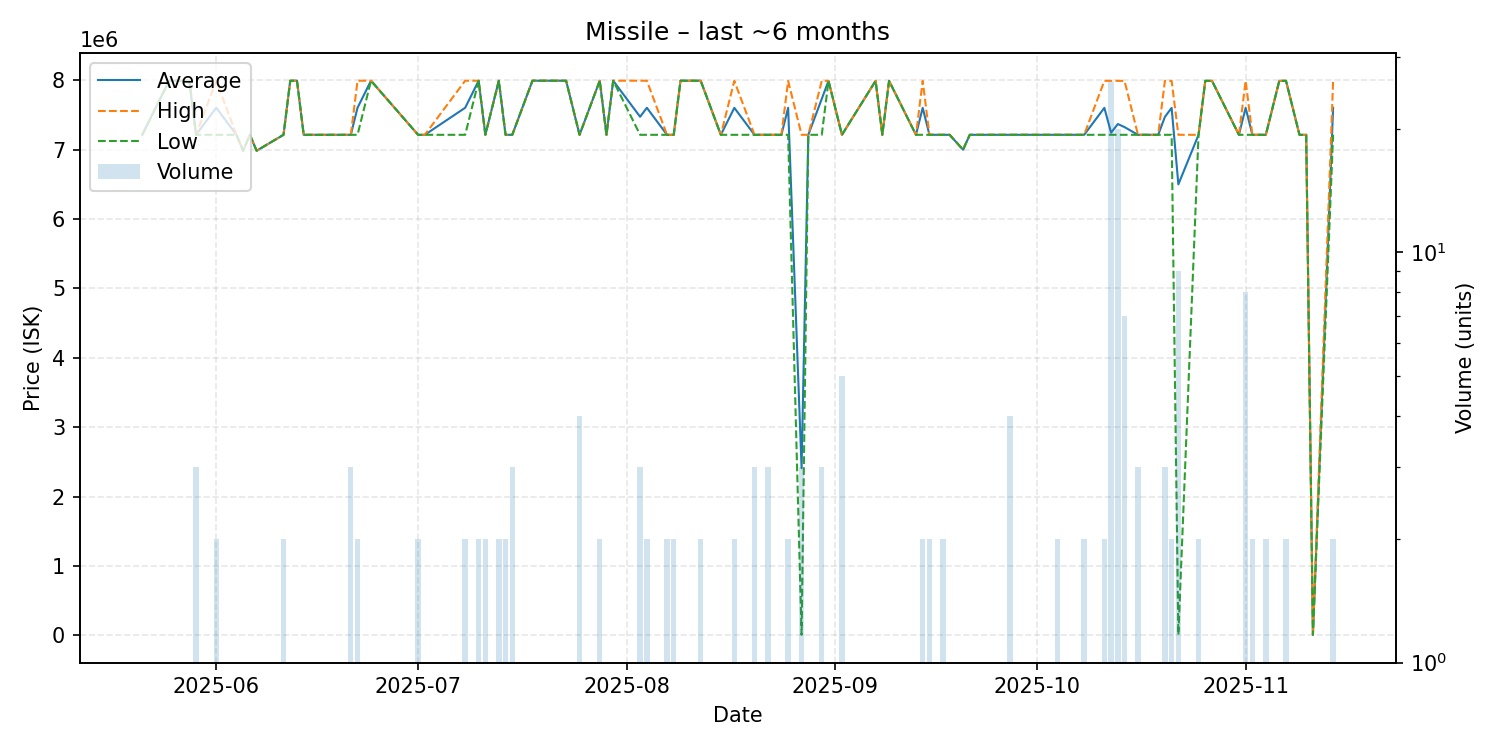

Data behind this chart, as committed beside it:
date, average, highest, lowest, order_count, volume
2025-05-21, 7214400, 7214400, 7214400, 1, 1
2025-05-25, 7994000, 7994000, 7994000, 1, 1
2025-05-27, 7994000, 7994000, 7994000, 1, 1
2025-05-28, 7994000, 7994000, 7994000, 1, 1
2025-05-29, 7214400, 7214400, 7214400, 1, 3
2025-06-01, 7604200, 7994000, 7214400, 2, 2
2025-06-04, 7214400, 7214400, 7214400, 1, 1
2025-06-05, 6985000, 6985000, 6985000, 1, 1
2025-06-06, 7214400, 7214400, 7214400, 1, 1
2025-06-07, 6985000, 6985000, 6985000, 1, 1
2025-06-11, 7214400, 7214400, 7214400, 2, 2
2025-06-12, 7994000, 7994000, 7994000, 1, 1
2025-06-13, 7994000, 7994000, 7994000, 1, 1
2025-06-14, 7214400, 7214400, 7214400, 1, 1
2025-06-16, 7214400, 7214400, 7214400, 1, 1
2025-06-18, 7214400, 7214400, 7214400, 1, 1
2025-06-19, 7214400, 7214400, 7214400, 1, 1
2025-06-21, 7214400, 7214400, 7214400, 3, 3
2025-06-22, 7604200, 7994000, 7214400, 2, 2
2025-06-24, 7994000, 7994000, 7994000, 1, 1
2025-07-01, 7214400, 7214400, 7214400, 2, 2
2025-07-02, 7214400, 7214400, 7214400, 1, 1
2025-07-08, 7604200, 7994000, 7214400, 2, 2
2025-07-10, 7994000, 7994000, 7994000, 2, 2
2025-07-11, 7214400, 7214400, 7214400, 2, 2
2025-07-13, 7994000, 7994000, 7994000, 2, 2
2025-07-14, 7214400, 7214400, 7214400, 2, 2
2025-07-15, 7214400, 7214400, 7214400, 3, 3
2025-07-18, 7994000, 7994000, 7994000, 1, 1
2025-07-21, 7994000, 7994000, 7994000, 1, 1
2025-07-22, 7994000, 7994000, 7994000, 1, 1
2025-07-23, 7994000, 7994000, 7994000, 1, 1
2025-07-25, 7214400, 7214400, 7214400, 2, 4
2025-07-28, 7994000, 7994000, 7994000, 2, 2
2025-07-29, 7214400, 7214400, 7214400, 1, 1
2025-07-30, 7994000, 7994000, 7994000, 1, 1
2025-08-03, 7474267, 7994000, 7214400, 3, 3
2025-08-04, 7604200, 7994000, 7214400, 2, 2
2025-08-07, 7214400, 7214400, 7214400, 1, 2
2025-08-08, 7214400, 7214400, 7214400, 1, 2
2025-08-09, 7994000, 7994000, 7994000, 1, 1
2025-08-10, 7994000, 7994000, 7994000, 1, 1
2025-08-12, 7994000, 7994000, 7994000, 2, 2
2025-08-15, 7214400, 7214400, 7214400, 1, 1
2025-08-17, 7603200, 7992000, 7214400, 2, 2
2025-08-20, 7214400, 7214400, 7214400, 3, 3
2025-08-22, 7214400, 7214400, 7214400, 1, 3
2025-08-24, 7214400, 7214400, 7214400, 1, 1
2025-08-25, 7603200, 7992000, 7214400, 2, 2
2025-08-27, 2410725, 7214400, 8888, 2, 3
2025-08-28, 7214400, 7214400, 7214400, 1, 1
2025-08-30, 7732800, 7992000, 7214400, 3, 3
2025-08-31, 7992000, 7992000, 7992000, 1, 1
2025-09-02, 7214400, 7214400, 7214400, 2, 5
2025-09-07, 7992000, 7992000, 7992000, 1, 1
2025-09-08, 7214400, 7214400, 7214400, 1, 1
2025-09-09, 7992000, 7992000, 7992000, 1, 1
2025-09-13, 7214400, 7214400, 7214400, 1, 1
2025-09-14, 7603200, 7992000, 7214400, 2, 2
2025-09-15, 7214400, 7214400, 7214400, 2, 2
... 33 more rows
